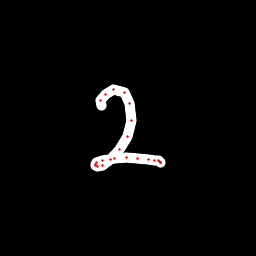

The file beside this chart, header and first rows:
x, y, hover, eod
101.5, 105.5, 0.0, 0.0
100.7, 100.9, 0.0, 0.0
105.9, 94.13, 0.0, 0.0
113.7, 89.87, 0.0, 0.0
124.6, 92.14, 0.0, 0.0
129.9, 103.7, 0.0, 0.0
131.9, 120.2, 0.0, 0.0
127.6, 136, 0.0, 0.0
120, 149.1, 0.0, 0.0
110.3, 159.7, 0.0, 0.0
102.3, 165.4, 0.0, 0.0
97.57, 166.9, 0.0, 0.0
95.72, 165.8, 0.0, 0.0
95.21, 164.3, 0.0, 0.0
96.22, 163, 0.0, 0.0
102.7, 160.2, 0.0, 0.0
114.7, 158.6, 0.0, 0.0
126.9, 157.9, 0.0, 0.0
137.3, 158.5, 0.0, 0.0
148.4, 159.4, 0.0, 0.0
154.7, 160.2, 0.0, 0.0
158.8, 160.9, 0.0, 0.0
160.6, 162.1, 0.0, 0.0
160.9, 162.4, 0.0, 0.0
160.6, 162.1, 0.0, 0.0
159.5, 161.3, 0.0, 1.0
